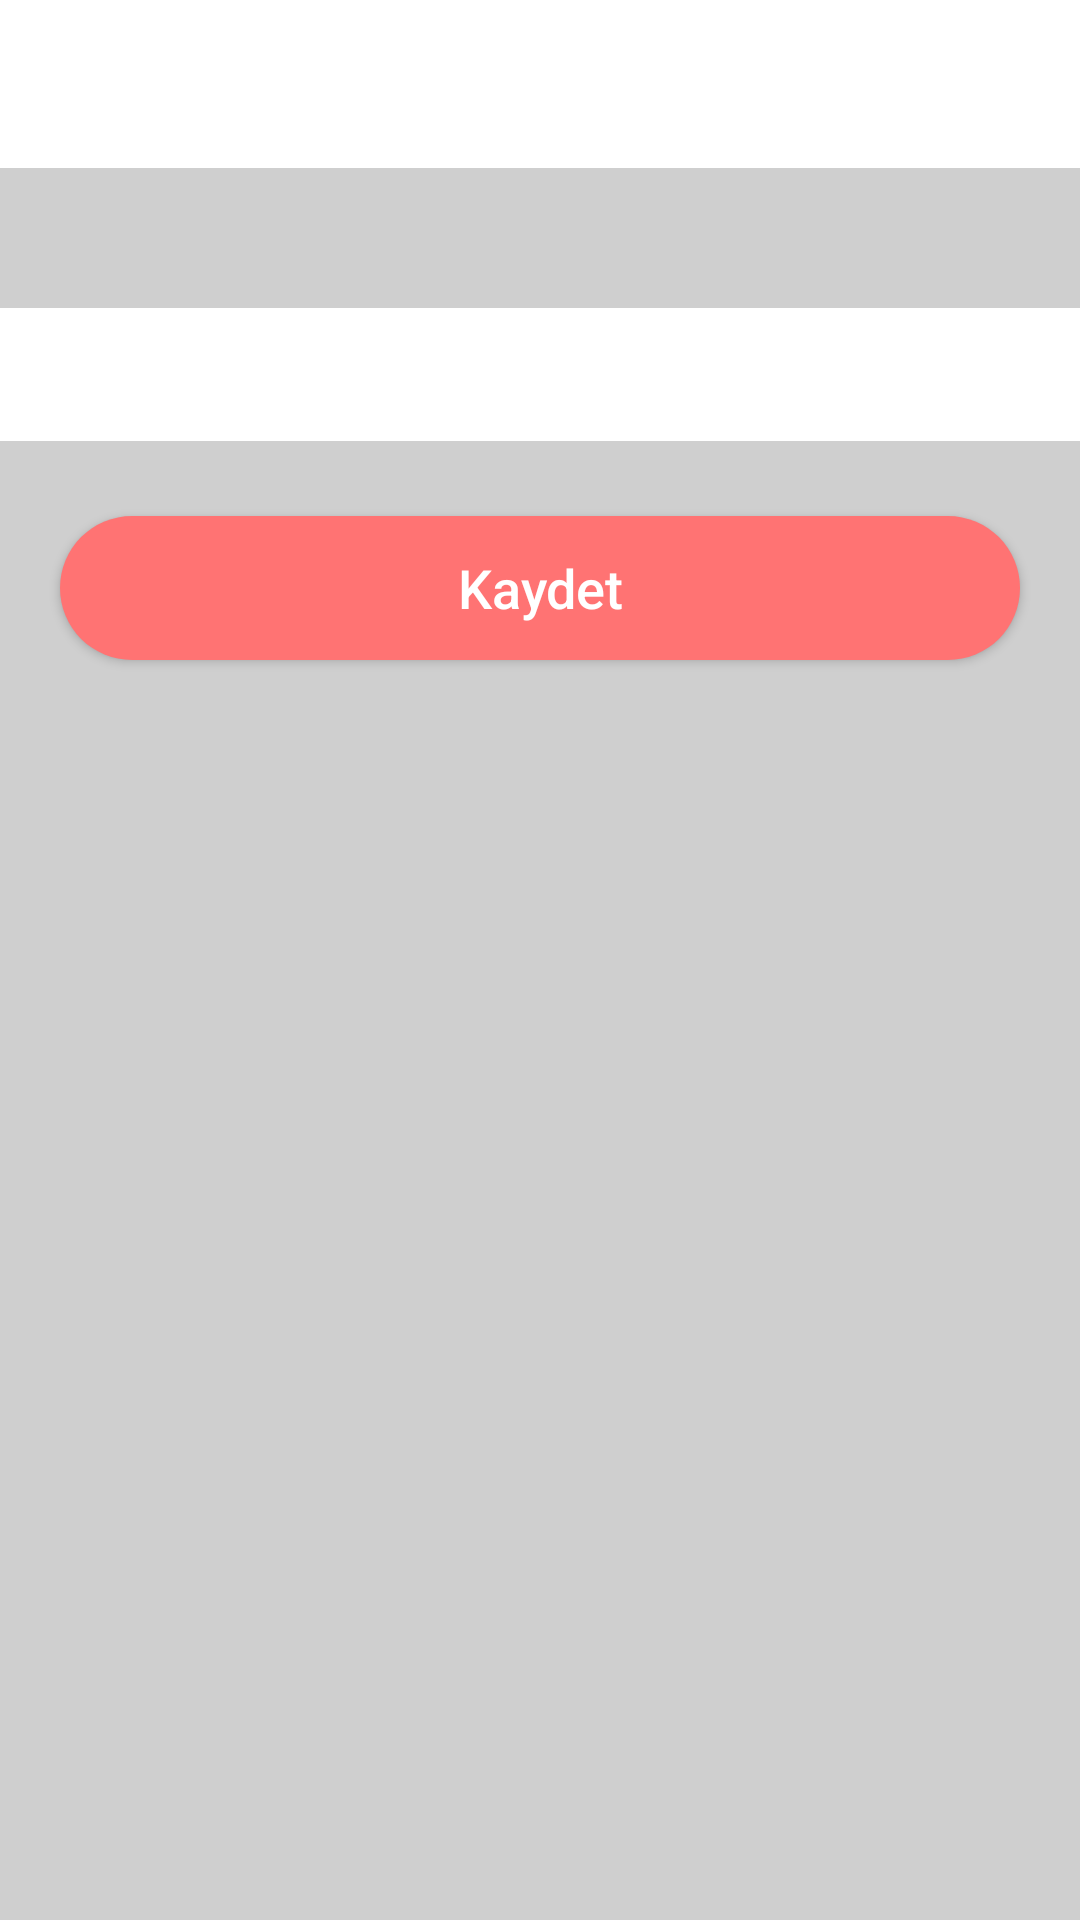

Android layout source for this screen:
<!-- AndroidManifest.xml: application theme AppTheme -->
<!-- res/layout/activity_ayar_degistirme.xml -->
<?xml version="1.0" encoding="utf-8"?>
<android.support.constraint.ConstraintLayout xmlns:android="http://schemas.android.com/apk/res/android"
    xmlns:app="http://schemas.android.com/apk/res-auto"
    xmlns:tools="http://schemas.android.com/tools"
    android:layout_width="match_parent"
    android:background="@color/kullanicayarlari"
    android:layout_height="match_parent"
    tools:context=".Activitys.AyarDegistirme">
    <android.support.v7.widget.Toolbar
        android:id="@+id/toolbarAyarDegistir"
        android:layout_width="match_parent"
        android:layout_height="wrap_content"
        android:background="@color/beyaz"
        app:titleTextColor="@color/siyah"
        android:theme="@style/ToolbarHome">

    </android.support.v7.widget.Toolbar>
    <LinearLayout
        android:layout_width="match_parent"
        android:layout_height="match_parent"
        android:layout_marginTop="50dp"
        android:orientation="vertical">
        <TextView
            android:id="@+id/textViewEposta"
            android:layout_marginRight="10dp"
            android:layout_marginLeft="10dp"
            android:layout_width="match_parent"
            android:layout_height="wrap_content"
            android:layout_marginTop="15dp"
            android:layout_marginBottom="15dp"
            android:textSize="17dp"
            android:visibility="invisible"/>
        <EditText
            android:id="@+id/editTextMetin"
            android:layout_width="match_parent"
            android:layout_height="wrap_content"
            android:background="@color/beyaz"
            android:backgroundTint="@color/beyaz"
            android:padding="10dp"/>
        <Button
            android:id="@+id/buttonKullaniciAyarlariKaydet"
            android:layout_width="match_parent"
            android:layout_height="wrap_content"
            android:layout_marginTop="25dp"
            android:layout_marginLeft="20dp"
            android:layout_marginRight="20dp"
            android:text="Kaydet"
            android:textColor="@color/beyaz"
            android:textAllCaps="false"
            android:textSize="18dp"
            android:background="@drawable/button_kayit_giris_ovallestir"/>
    </LinearLayout>
</android.support.constraint.ConstraintLayout>
<!-- resources referenced by this layout -->
<resources>
  <color name="beyaz">#FFF</color>
  <color name="kullanicayarlari">#cfcfcf</color>
  <color name="siyah">#000</color>
  <!-- drawable button_kayit_giris_ovallestir (drawable) -->
  <?xml version="1.0" encoding="utf-8"?>
  <shape xmlns:android="http://schemas.android.com/apk/res/android"
      android:shape="rectangle">
  <solid android:color="@color/anarenk"></solid>
      <corners android:radius="200dp"></corners>
  </shape>
  <style name="ToolbarHome" parent="@style/ThemeOverlay.MaterialComponents.Dark.ActionBar">
          <item name="android:colorControlNormal">@color/anarenk</item>
          <item name="android:textStyle">bold</item>
          <item name="android:textColor">@color/beyaz</item>
          <item name="android:colorBackground">@color/anarenk</item>
  
      </style>
  <style name="AppTheme" parent="Theme.AppCompat.Light.NoActionBar">
          
          <item name="colorPrimary">@color/colorPrimary</item>
          <item name="colorPrimaryDark">@color/colorPrimaryDark</item>
          <item name="colorAccent">@color/colorAccent</item>
  
      </style>
  <color name="anarenk">#ff7373</color>
  <color name="colorPrimary">#3F51B5</color>
  <color name="colorPrimaryDark">#dddddd</color>
  <color name="colorAccent">#ff7373</color>
</resources>
